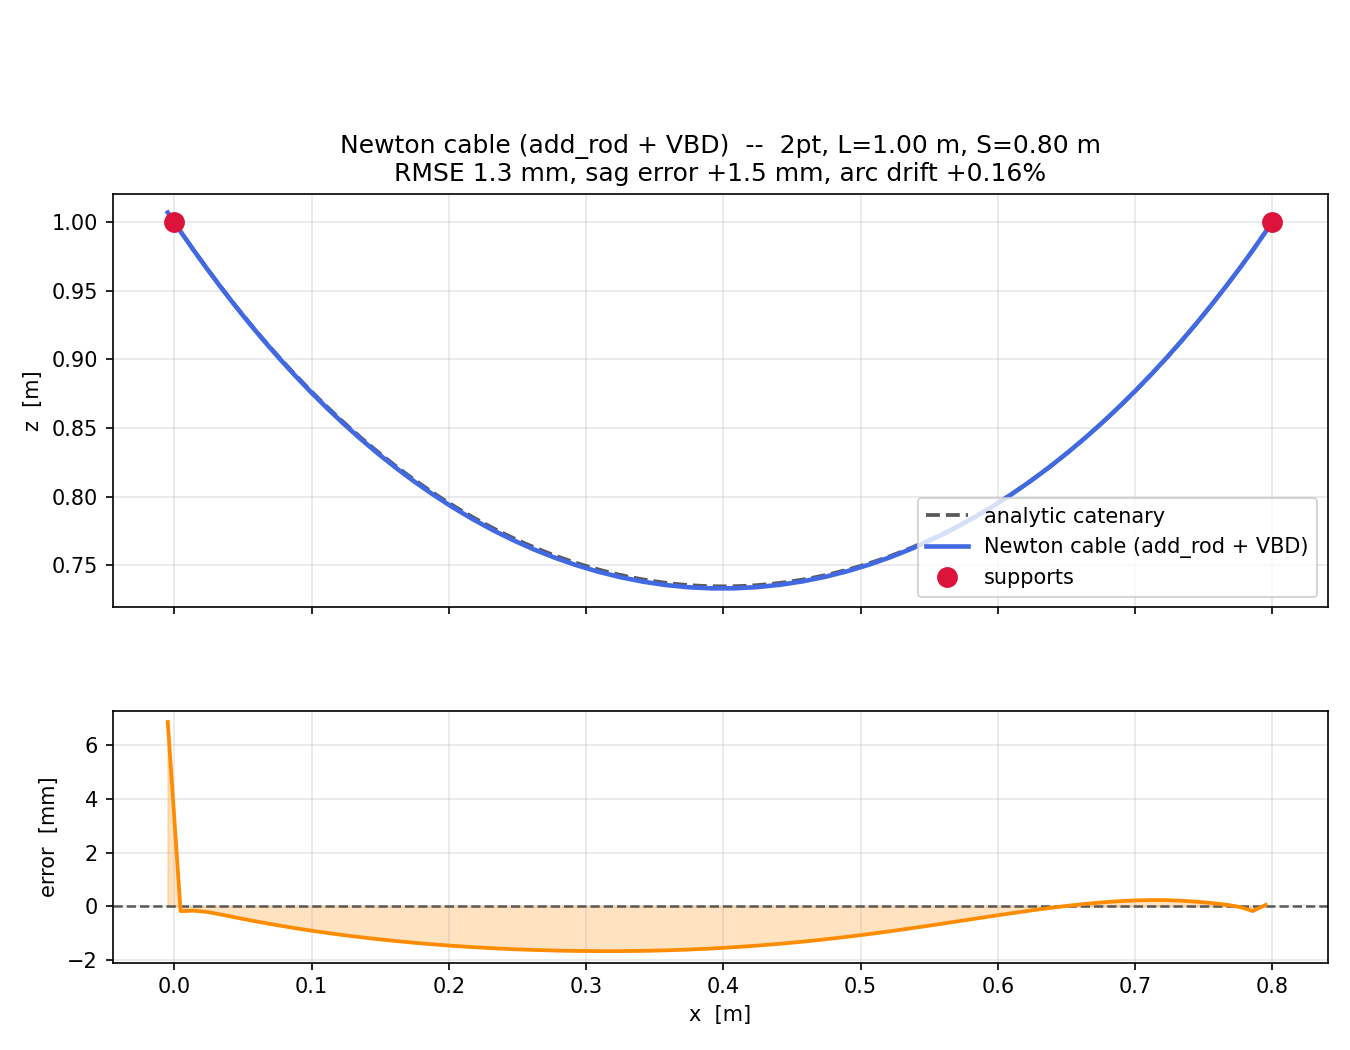

The file beside this chart, header and first rows:
x_m, z_m
-0.004723, 1.007
0.004628, 0.993
0.01421, 0.9794
0.02398, 0.9658
0.03396, 0.9525
0.04418, 0.9393
0.05464, 0.9262
0.06537, 0.9135
0.07636, 0.9009
0.08762, 0.8886
0.09917, 0.8765
0.111, 0.8647
0.1231, 0.8533
0.1356, 0.8422
0.1483, 0.8314
0.1614, 0.821
0.1748, 0.811
0.1885, 0.8015
0.2025, 0.7924
0.2168, 0.7839
0.2315, 0.7759
0.2464, 0.7684
0.2617, 0.7616
0.2772, 0.7555
0.293, 0.75
0.309, 0.7452
0.3252, 0.7412
0.3416, 0.738
0.3581, 0.7355
0.3747, 0.7339
0.3914, 0.7331
0.4081, 0.7331
0.4248, 0.734
0.4414, 0.7357
0.4579, 0.7382
0.4743, 0.7415
0.4904, 0.7456
0.5064, 0.7504
0.5222, 0.756
0.5377, 0.7622
0.5529, 0.769
0.5678, 0.7765
0.5825, 0.7845
0.5968, 0.7931
0.6108, 0.8022
0.6245, 0.8117
0.6379, 0.8217
0.651, 0.8321
0.6637, 0.8428
0.6762, 0.8539
0.6884, 0.8653
0.7003, 0.8771
0.7119, 0.8891
0.7232, 0.9013
0.7342, 0.9138
0.745, 0.9266
0.7556, 0.9395
0.7659, 0.9526
0.776, 0.9659
0.7858, 0.9794
... 1 more rows
